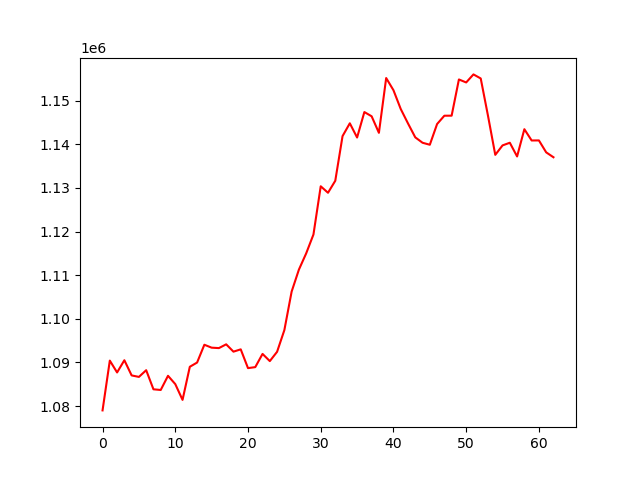

Source data for this figure (header and first rows):
, 0
0, 1079004
1, 1090414
2, 1087699
3, 1090499
4, 1087020
5, 1086680
6, 1088215
7, 1083839
8, 1083684
9, 1086933
10, 1085032
11, 1081415
12, 1089000
13, 1089971
14, 1094050
15, 1093379
16, 1093281
17, 1094146
18, 1092465
19, 1092994
20, 1088693
21, 1088921
22, 1091949
23, 1090301
24, 1092437
25, 1097405
26, 1106231
27, 1111272
28, 1114987
29, 1119314
30, 1130363
31, 1128876
32, 1131625
33, 1141858
34, 1144798
35, 1141536
36, 1147375
37, 1146400
38, 1142612
39, 1155167
40, 1152379
41, 1148076
42, 1144765
43, 1141574
44, 1140337
45, 1139880
46, 1144629
47, 1146532
48, 1146544
49, 1154841
50, 1154157
51, 1156001
52, 1155071
53, 1146513
54, 1137566
55, 1139730
56, 1140340
57, 1137196
58, 1143443
59, 1140858
... 3 more rows
